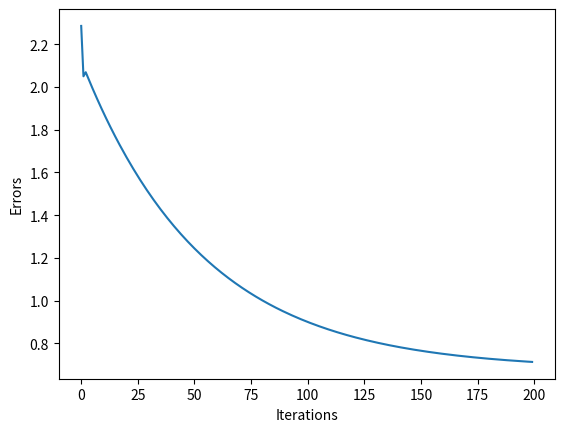

This chart was generated by the following Python code:
import numpy as np
import matplotlib.pyplot as plt
import random


class LinRegressionLeastsquares:
    def setCoefficients(self, m_pred, c_pred):
        self.m_pred = m_pred
        self.c_pred = c_pred

    def calculate_error(self, y_predicted, y_actual):
        return y_predicted - y_actual

    def least_squares(self, X, Y):
       # Total number of values
        N = len(X)
        mean_x = np.mean(X)
        mean_y = np.mean(Y)

        # Using the formula to calculate 'm' and 'c'
        numer = 0
        denom = 0
        error = 0
        for i in range(N):
            numer += (X[i] - mean_x) * (Y[i] - mean_y)
            denom += (X[i] - mean_x) ** 2
            m = numer / denom
            c = mean_y - (m * mean_x)
            error += (Y[i] - (m * X[i] + c)) ** 2
        return m, c, error

    def train(self, X, Y, coef, err_min, iterations):
      # generate random coefficients
        m = np.random.uniform(-5, 5)
        c = np.random.uniform(-5, 5)

        errors = np.array([])
        for _ in range(iterations):
            iter_error = 0
            for i in range(len(X)):
                y_predicted = m * X[i] + c
                iter_error = self.calculate_error(Y[i], y_predicted)
                dm = iter_error * X[i] * coef
                dc = iter_error * coef
                m += dm
                c += dc
                y_predicted = m * X[i] + c
                iter_error += self.calculate_error(Y[i], y_predicted)

            plt.pause(0.01)
            plt.clf()
            Y_actual = [m * i + c for i in X]
            plt.plot(X, Y_actual, '-g')
            plt.text(2, 12, "Iteration: %d" % (_))
            plt.plot(X, Y, '.b')
            Y_predict = [self.m_pred * i + self.c_pred for i in X]
            plt.plot(X, Y_predict, '-r')

            errors = np.append(errors, abs(iter_error))

            if(errors[len(errors)-1]) <= err_min:
                break

        plt.clf()
        plt.plot(errors)
        plt.xlabel('Iterations')
        plt.ylabel('Errors')
        plt.pause(3)
        plt.show()


def main():
    linear_regression_model = LinRegressionLeastsquares()
    X = np.array([1, 2, 3, 4, 5, 6, 7, 8, 9])
    Y = np.array([4.3,  5.6,  6.9,  8,  9.9,  11.2,  12.9,  14.8,  15.5])

    m_least_squares, c_least_squares, err_least_squares = linear_regression_model.least_squares(
        X, Y)
    linear_regression_model.setCoefficients(m_least_squares, c_least_squares)
    print("Coefficients")
    print(m_least_squares, c_least_squares, err_least_squares)
    Y_predict = [m_least_squares * i + c_least_squares for i in X]

    # plotting
    plt.plot(X, Y, '.b')
    plt.plot(X, Y_predict, '-r')
    plt.ion()
    plt.show()

    linear_regression_model.train(X, Y, 0.01, err_least_squares, 200)


if __name__ == '__main__':
    main()
